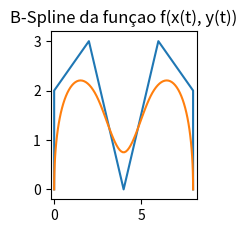

The script that saved this image:
# [redacted]
# Computaçao Grafica 2014.2 - Ciencia da Computaçao - Universidade Federal Fluminense

import numpy as numplib
import matplotlib.pyplot as plotlib
import scipy.interpolate as interpolatelib

pontos = [[0, 0], [0, 2], [2, 3], [4, 0], [6, 3], [8, 2], [8, 0]];
pontos = numplib.array(pontos) # Vetor
t = range(len(pontos)) # Tamanho do vetor
vaux = numplib.linspace(0.0, len(pontos) - 1, 100)
x = pontos[:,0] # Ponto x
y = pontos[:,1] # Ponto y
tuplax = interpolatelib.splrep(t, x, k=3)
tuplay = interpolatelib.splrep(t, y, k=3)
listax = list(tuplax)
xl = x.tolist()
listax[1] = xl + [0.0, 0.0, 0.0, 0.0]
listay = list(tuplay)
yl = y.tolist()
listay[1] = yl + [0.0, 0.0, 0.0, 0.0]
x_i = interpolatelib.splev(vaux, listax)
y_i = interpolatelib.splev(vaux, listay)


figura = plotlib.figure()
faux = figura.add_subplot(233)
plotlib.plot(x, y)
plotlib.plot(x_i, y_i)
plotlib.xlim([min(x) - 0.2, max(x) + 0.2])
plotlib.ylim([min(y) - 0.2, max(y) + 0.2])
plotlib.title('B-Spline da funçao f(x(t), y(t))')
plotlib.show()
